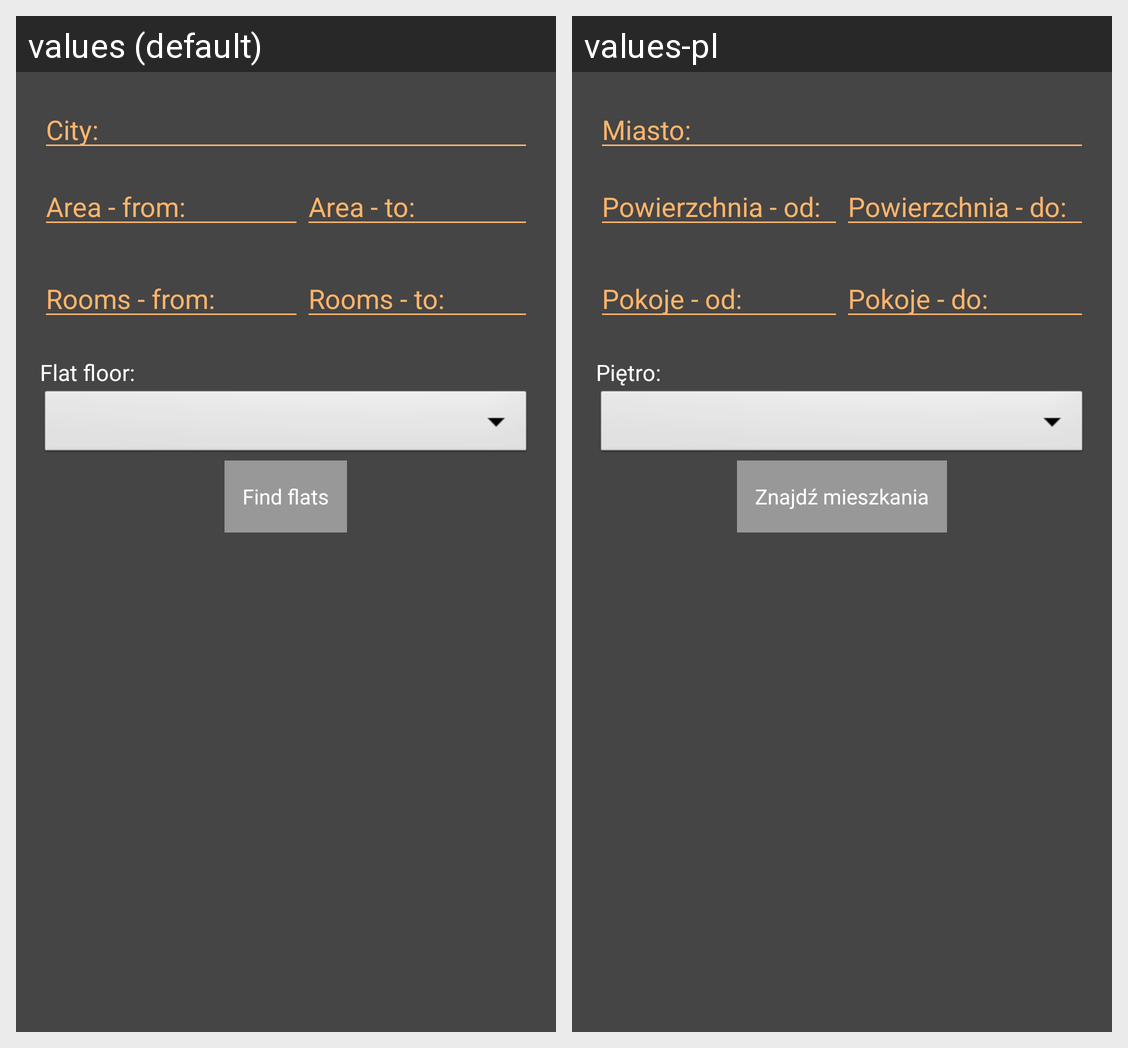

The same Android screen rendered under two of its app's locales, left to right. List the strings drawn on it with the default value and each locale's translation.
Android screen res/layout/activity_flat_search.xml rendered under 2 locales, left to right: values (default), values-pl. Device: Nexus 5 (rendered at 1080×1920; each locale shown at half size, 540×960, under a caption strip naming it); theme AppTheme.
Strings drawn on this screen, with the default value and each locale's value (text and hints the layout hard-codes, and strings that could not be matched under every locale, appear in the picture but are not listed):

hint_search_city
  values: City:
  values-pl: Miasto:

hint_search_area_from
  values: Area - from:
  values-pl: Powierzchnia - od:

hint_search_area_to
  values: Area - to:
  values-pl: Powierzchnia - do:

hint_search_rooms_from
  values: Rooms - from:
  values-pl: Pokoje - od:

hint_search_rooms_to
  values: Rooms - to:
  values-pl: Pokoje - do:

hint_flat_floor
  values: Flat floor:
  values-pl: Piętro:

button_search
  values: Find flats
  values-pl: Znajdź mieszkania
